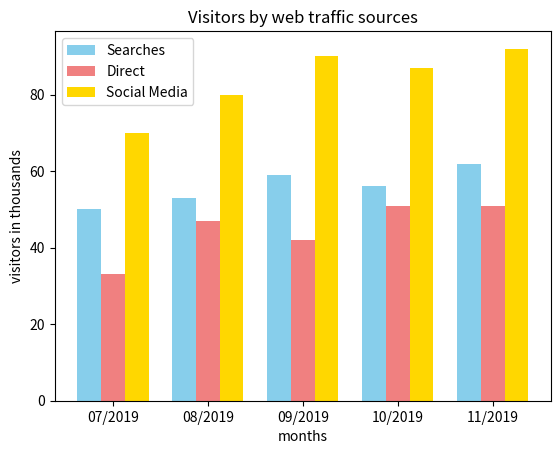

Python code for this plot:
import matplotlib.pyplot as plt
import numpy as np

# Data
months = ["07/2019", "08/2019", "09/2019", "10/2019", "11/2019"]
searches = [50, 53, 59, 56, 62]
direct = [33, 47, 42, 51, 51]
social = [70, 80, 90, 87, 92]

x = np.arange(len(months))
width = 0.25

# Plot
plt.bar(x - width, searches, width, label="Searches", color="skyblue")
plt.bar(x, direct, width, label="Direct", color="lightcoral")
plt.bar(x + width, social, width, label="Social Media", color="gold")

# Labels and style
plt.xlabel("months")
plt.ylabel("visitors in thousands")
plt.title("Visitors by web traffic sources")
plt.xticks(x, months)
plt.legend()

plt.show()
